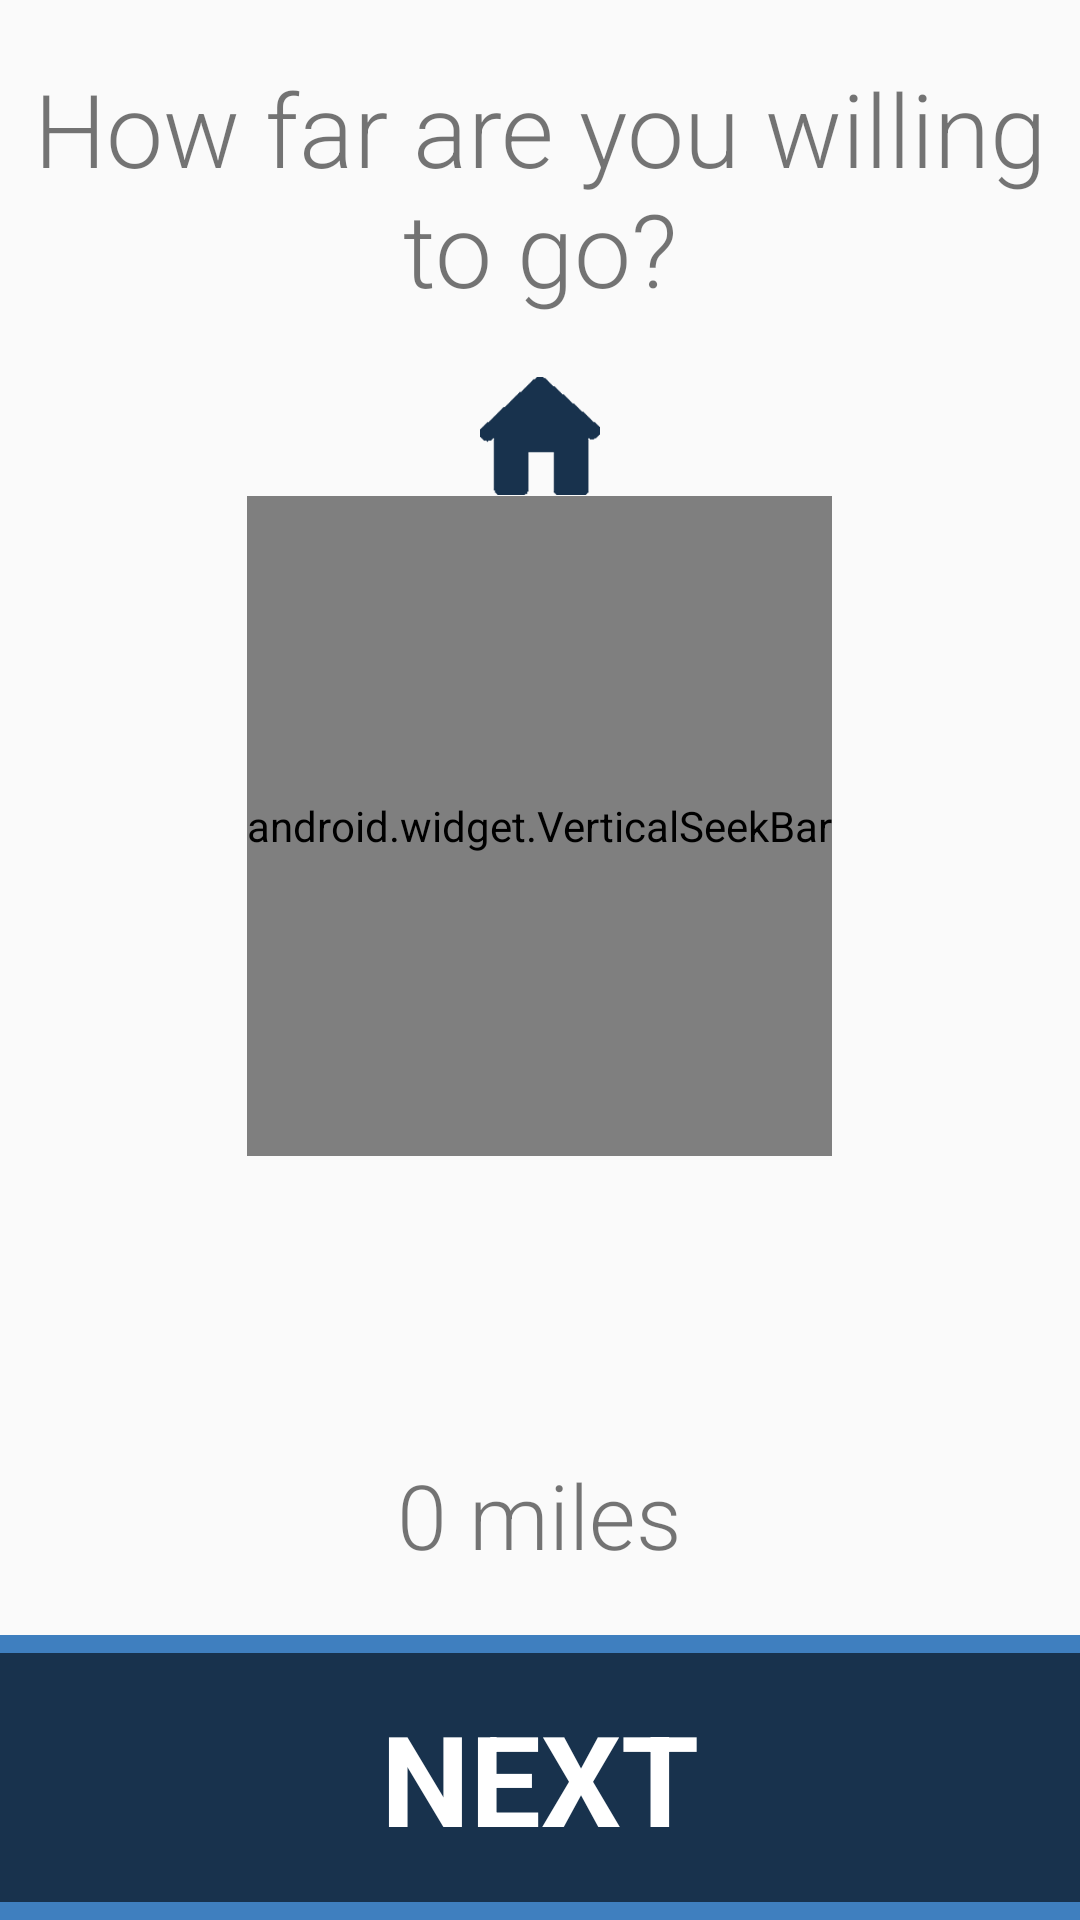

Android layout source for this screen:
<!-- AndroidManifest.xml: application theme AppTheme -->
<!-- res/layout/activity_main.xml -->
<RelativeLayout xmlns:android="http://schemas.android.com/apk/res/android"
    xmlns:tools="http://schemas.android.com/tools"
    android:layout_width="match_parent"
    android:layout_height="match_parent"
    android:gravity="top"
    android:paddingBottom="@dimen/activity_vertical_margin"
    android:paddingLeft="@dimen/activity_horizontal_margin"
    android:paddingRight="@dimen/activity_horizontal_margin"
    android:paddingTop="@dimen/activity_vertical_margin"
    tools:context="com.example.projectname.MainActivity" >

    <TextView
        android:id="@+id/question"
        android:layout_width="match_parent"
        android:layout_height="wrap_content"
        android:layout_alignParentTop="true"
        android:layout_marginTop="20dp"
        android:fontFamily="sans-serif-light"
        android:gravity="center"
        android:text="@string/question"
        android:textSize="34sp" />
    
    <ImageView
        android:id="@+id/start_icon"
        android:layout_width="40dp"
        android:layout_height="40dp"
        android:layout_below="@+id/question"
        android:layout_centerHorizontal="true"
        android:layout_margin="20dp"
        android:src="@drawable/radius_start" />

    <android.widget.VerticalSeekBar
        android:id="@+id/radius_bar"
        android:layout_width="wrap_content"
        android:layout_height="220dp"
        android:layout_below="@id/question"
        android:layout_centerHorizontal="true"
        android:layout_marginTop="60dp"
        android:max="20"
        android:maxHeight="10dp"
        android:progress="0"
        android:progressDrawable="@drawable/seekbar_progress"
        android:secondaryProgress="0"
        android:thumb="@drawable/radius_thumb" />

    <TextView
        android:id="@+id/radius"
        android:layout_width="wrap_content"
        android:layout_height="wrap_content"
        android:layout_above="@+id/nav_bar"
        android:layout_marginBottom="20dp"
        android:layout_centerHorizontal="true"
        android:fontFamily="sans-serif-light"
        android:gravity="center"
        android:text="0 miles"
        android:textSize="30sp" />

    <RelativeLayout
        android:id="@id/nav_bar"
        android:layout_width="match_parent"
        android:layout_height="95dp"
        android:layout_alignParentBottom="true"
        android:layout_centerHorizontal="true"
        android:orientation="vertical" >

        <ImageView
            android:id="@+id/nav_background"
            android:layout_width="match_parent"
            android:layout_height="wrap_content"
            android:contentDescription="@string/image_description"
            android:scaleType="centerCrop"
            android:src="@drawable/nav_background" />

        <ImageView
            android:id="@+id/nav_border_top"
            android:layout_width="match_parent"
            android:layout_height="wrap_content"
            android:layout_alignParentTop="true"
            android:adjustViewBounds="true"
            android:contentDescription="@string/image_description"
            android:scaleType="centerInside"
            android:src="@drawable/nav_border" />

        <ImageView
            android:id="@+id/nav_border_bottom"
            android:layout_width="match_parent"
            android:layout_height="wrap_content"
            android:layout_alignParentBottom="true"
            android:adjustViewBounds="true"
            android:contentDescription="@string/image_description"
            android:scaleType="centerInside"
            android:src="@drawable/nav_border" />

        <Button
            android:id="@+id/button1"
            android:layout_width="wrap_content"
            android:layout_height="wrap_content"
            android:layout_centerHorizontal="true"
            android:layout_centerVertical="true"
            android:fontFamily="sans-serif"
            android:textStyle="bold"
            android:textColor="#ffffff"
            android:background="@null"
            android:textSize="42sp"
            android:text="Next" />
    </RelativeLayout>

</RelativeLayout>
<!-- resources referenced by this layout -->
<resources>
  <!-- drawable nav_background: png bitmap (drawable-hdpi, 3687 bytes) -->
  <!-- drawable nav_border: png bitmap (drawable-hdpi, 1164 bytes) -->
  <!-- drawable radius_start: png bitmap (drawable-hdpi, 22813 bytes) -->
  <!-- drawable radius_thumb: png bitmap (drawable-hdpi, 2429 bytes) -->
  <!-- drawable seekbar_progress (drawable-hdpi) -->
  <?xml version="1.0" encoding="utf-8"?>
  <layer-list xmlns:android="http://schemas.android.com/apk/res/android" ><item>
          <clip>
              <bitmap
                  xmlns:android="http://schemas.android.com/apk/res/android"
                  android:tileMode="repeat"
                  android:antialias="true"
                  android:dither="false"
                  android:filter="false"
                  android:gravity="left"
                  android:src="@drawable/radius_horz_dot" />
          </clip>
      </item>
  
  </layer-list>
  <string name="image_description">Image</string>
  <string name="question">How far are you willing to go?</string>
  <style name="AppTheme" parent="AppBaseTheme">
          
      </style>
  <!-- drawable radius_horz_dot: png bitmap (drawable-hdpi, 958 bytes) -->
  <style name="AppBaseTheme" parent="Theme.AppCompat.Light">
          <item name="windowActionBar">false</item>
          <item name="android:windowNoTitle">true</item>
          
      </style>
</resources>
